Run: headless pygame with SDL's dummy video driver; simulated clock (each Clock.tick advances the game by its frame time, no real sleeping); random seed 0; keys injected as events and as key.get_pressed() state; no mouse input.
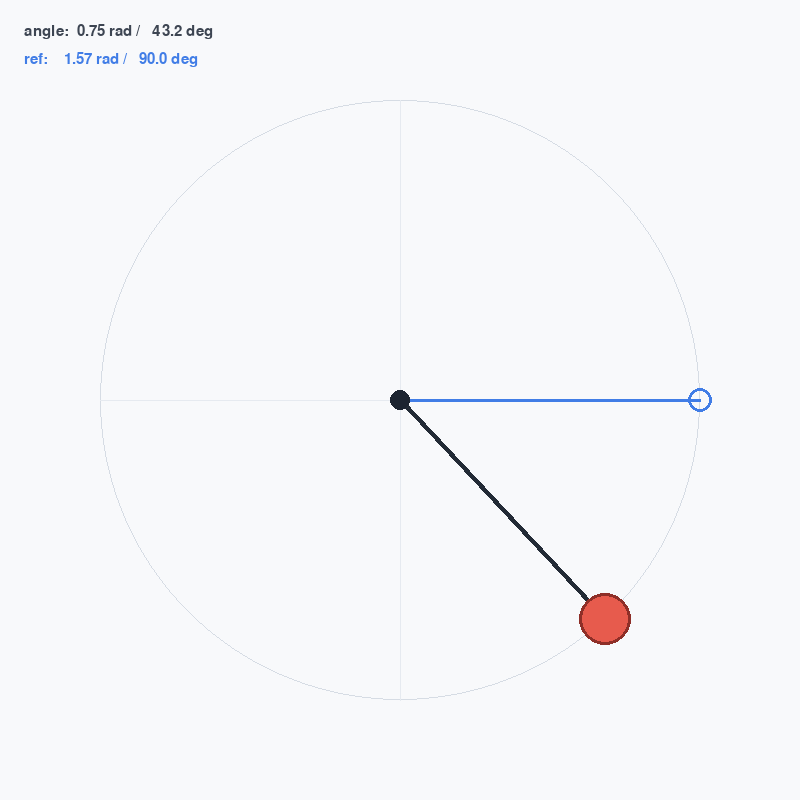
Frame 1 of 4 · flips 1–60 · no input
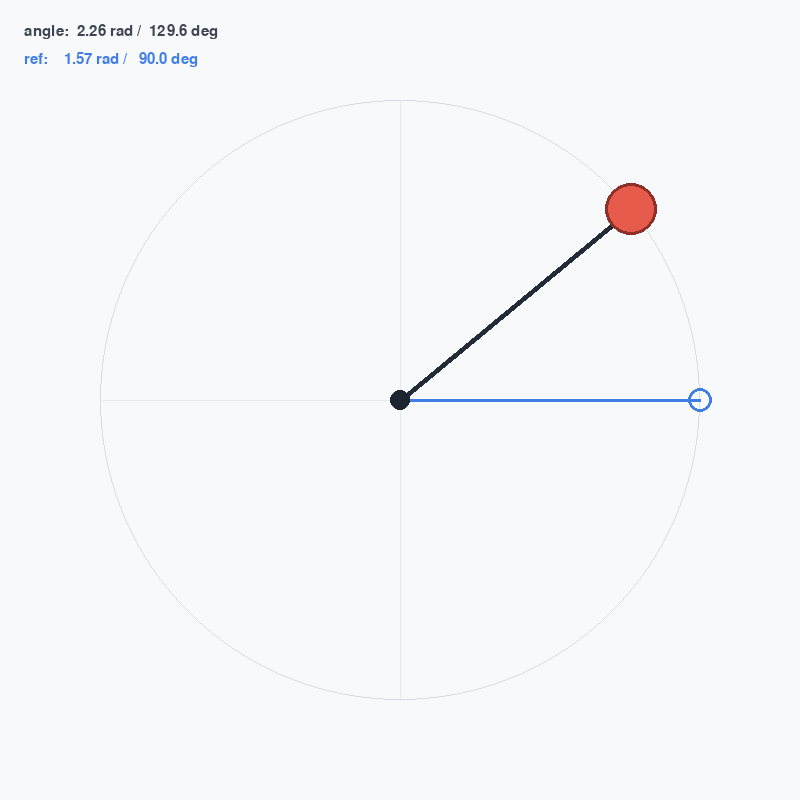
Frame 2 of 4 · flips 61–180 · tapped SPACE, RETURN · held RIGHT (→), D
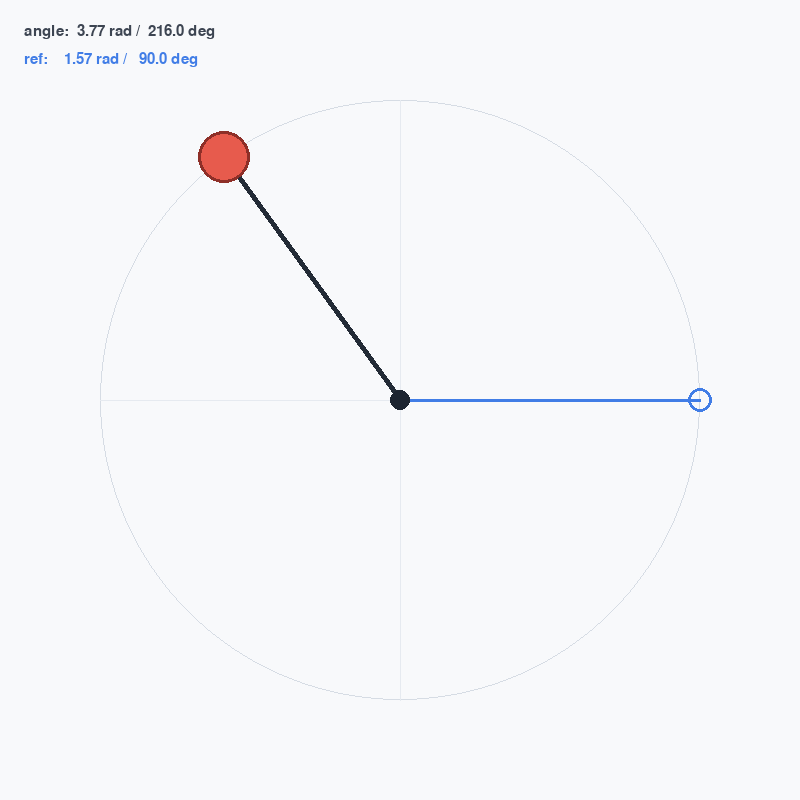
Frame 3 of 4 · flips 181–300 · held DOWN (↓), S
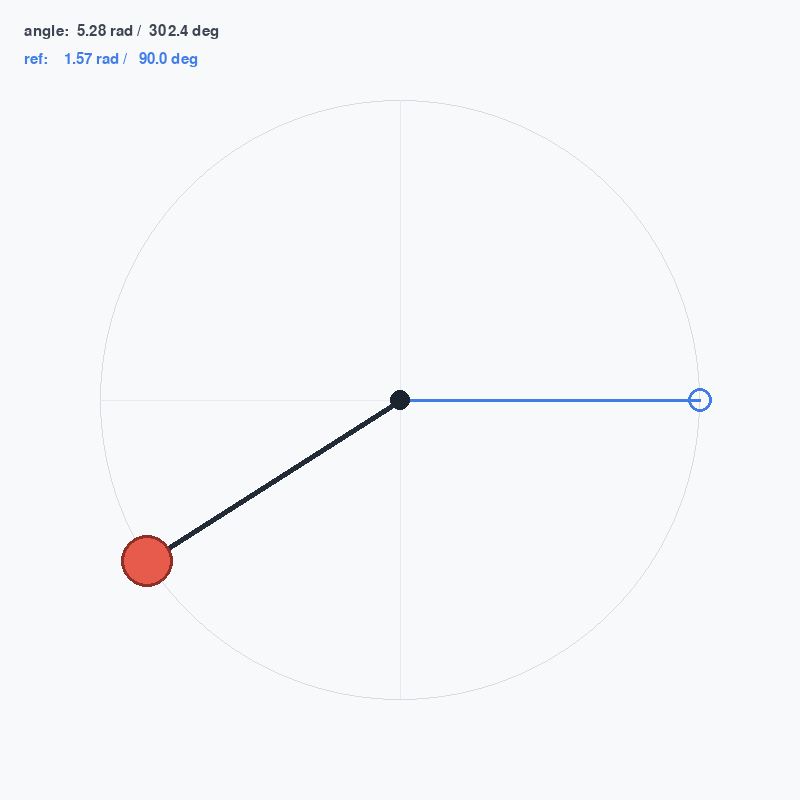
Frame 4 of 4 · flips 301–420 · held LEFT (←), A, UP (↑), W

The pygame program that drew these frames:

import math
import pygame


class PendulumPainter:
    """Draw-only pendulum view.

    Angle convention:
    - 0 radians points vertically downward.
    - Positive radians rotate counterclockwise around +z, out of the page.
    """

    def __init__(
        self,
        center: tuple[int, int],
        swing_radius_m: float,
        px_per_meter: float,
    ) -> None:
        self.center = pygame.Vector2(center)
        self.length_px = swing_radius_m * px_per_meter
        self.angle_rad = 0.0
        self.reference_angle_rad = 0.0

        self.background_color = (248, 249, 251)
        self.guide_color = (214, 220, 228)
        self.reference_color = (65, 125, 230)
        self.rod_color = (35, 43, 54)
        self.bob_color = (231, 91, 77)
        self.pivot_color = (28, 36, 48)
        self.text_color = (61, 69, 82)

    def set_angle(self, angle_rad: float) -> None:
        self.angle_rad = angle_rad % (2 * math.pi)

    def set_reference_angle(self, angle_rad: float) -> None:
        self.reference_angle_rad = angle_rad % (2 * math.pi)

    def position_from_angle(self, angle_rad: float) -> pygame.Vector2:
        # Pygame's screen y-axis points downward, so this maps from math xy
        # coordinates with +z out of the page into screen coordinates.
        offset = pygame.Vector2(
            math.sin(angle_rad) * self.length_px,
            math.cos(angle_rad) * self.length_px,
        )
        return self.center + offset

    def bob_position(self) -> pygame.Vector2:
        return self.position_from_angle(self.angle_rad)

    def draw(self, surface: pygame.Surface, font: pygame.font.Font) -> None:
        surface.fill(self.background_color)

        center_xy = (round(self.center.x), round(self.center.y))
        length_px = round(self.length_px)

        pygame.draw.circle(
            surface,
            self.guide_color,
            center_xy,
            length_px,
            width=1,
        )
        pygame.draw.line(
            surface,
            (230, 234, 240),
            (center_xy[0], center_xy[1] - length_px),
            (center_xy[0], center_xy[1] + length_px),
            width=1,
        )
        pygame.draw.line(
            surface,
            (230, 234, 240),
            (center_xy[0] - length_px, center_xy[1]),
            (center_xy[0] + length_px, center_xy[1]),
            width=1,
        )

        reference = self.position_from_angle(self.reference_angle_rad)
        reference_xy = (round(reference.x), round(reference.y))
        pygame.draw.line(surface, self.reference_color, center_xy, reference_xy, width=3)
        pygame.draw.circle(surface, self.reference_color, reference_xy, 12, width=3)

        bob = self.bob_position()
        bob_xy = (round(bob.x), round(bob.y))
        pygame.draw.line(surface, self.rod_color, center_xy, bob_xy, width=6)
        pygame.draw.circle(surface, self.bob_color, bob_xy, 26)
        pygame.draw.circle(surface, (142, 47, 40), bob_xy, 26, width=3)
        pygame.draw.circle(surface, self.pivot_color, center_xy, 10)

        angle_deg = math.degrees(self.angle_rad)
        label = font.render(
            f"angle: {self.angle_rad:5.2f} rad / {angle_deg:6.1f} deg",
            True,
            self.text_color,
        )
        surface.blit(label, (24, 24))

        reference_deg = math.degrees(self.reference_angle_rad)
        reference_label = font.render(
            f"ref:   {self.reference_angle_rad:5.2f} rad / {reference_deg:6.1f} deg",
            True,
            self.reference_color,
        )
        surface.blit(reference_label, (24, 52))


def main() -> None:
    canvas_size = 800
    pendulum_radius_m = 1.0
    px_per_meter = 300
    fps = 60

    pygame.init()
    pygame.display.set_caption("Pendulum Painter")

    screen = pygame.display.set_mode((canvas_size, canvas_size))
    clock = pygame.time.Clock()
    font = pygame.font.SysFont("consolas", 22)

    pendulum = PendulumPainter(
        center=(canvas_size // 2, canvas_size // 2),
        swing_radius_m=pendulum_radius_m,
        px_per_meter=px_per_meter,
    )
    angular_speed_rad_per_sec = math.radians(45.0)
    pendulum.set_reference_angle(math.radians(90.0))
    angle = 0.0

    running = True
    while running:
        dt = clock.tick(fps) / 1000.0

        for event in pygame.event.get():
            if event.type == pygame.QUIT:
                running = False

        angle += angular_speed_rad_per_sec * dt
        pendulum.set_angle(angle)
        pendulum.draw(screen, font)
        pygame.display.flip()

    pygame.quit()


if __name__ == "__main__":
    main()
